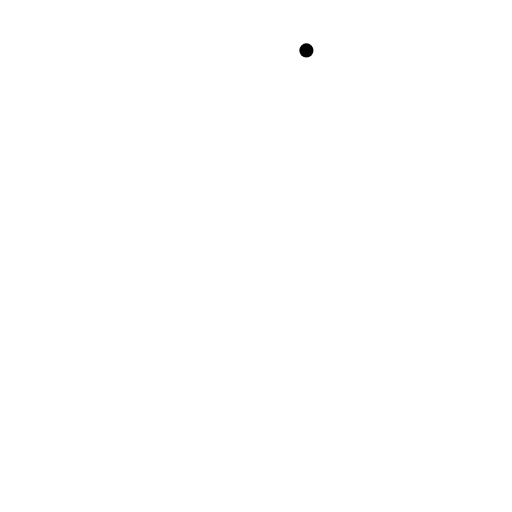
t = 0.00 s
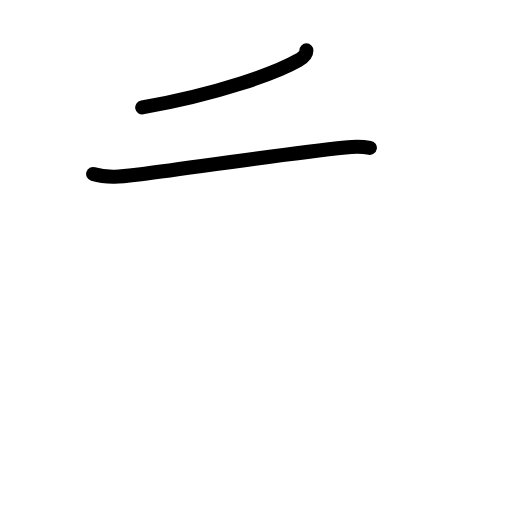
t = 1.83 s
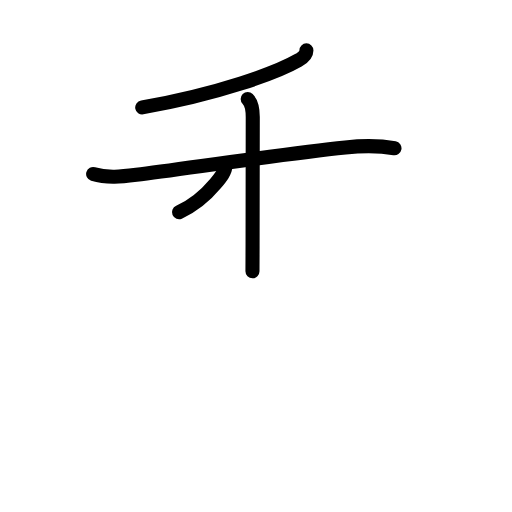
t = 3.63 s
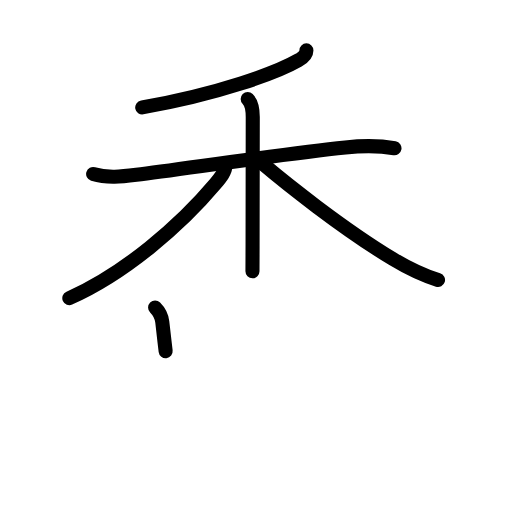
t = 5.42 s
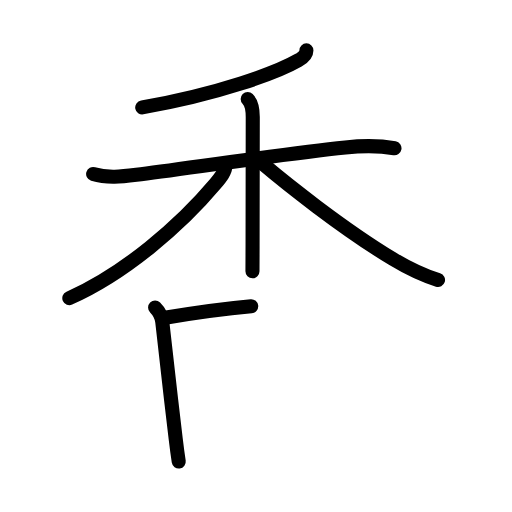
t = 6.13 s
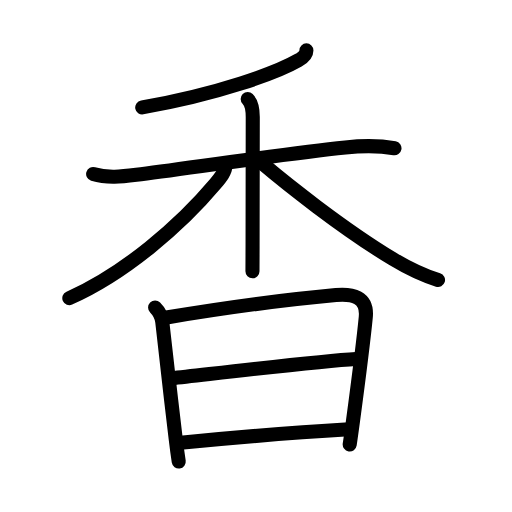
t = 9.00 s

The animated SVG that drew these frames (rendered in a browser with its animation timeline set to each time). Animation: 29 SMIL elements (animate=29); one cycle of 9.00 s.

<?xml version="1.0" encoding="UTF-8"?>
<!--
AniKanjiVG is licensed by CC-BY-SA Paul C. Sommerhoff (https://bitbucket.org/sommerhoff/anikanjivg).
AniKanjiVG uses KanjiVG which is licensed by CC-BY-SA Ulrich Apel (http://kanjivg.tagaini.net).
See also http://creativecommons.org/licenses/by-sa/3.0/
-->
<svg xmlns:kvg='http://kanjivg.tagaini.net' xmlns='http://www.w3.org/2000/svg' width='109' height='109' viewBox='0 0 109 109' style='fill:none;stroke:#000000;stroke-width:3;stroke-linecap:round;stroke-linejoin:round;' id="kvg:kanji_09999"><g id="kvg:09999" kvg:element="香" kvg:radical="general"><g id="kvg:09999-g1" kvg:element="禾" kvg:position="top"><g id="kvg:09999-g2" kvg:element="丿" kvg:position="top"><path id="kvg:09999-s1" kvg:type="㇒" d="M65.23,10.73c0,0.77-0.48,1.39-1.77,2.14c-4.44,2.56-16.84,7.14-33.18,10"><animate attributeName="d" begin="0.0s" dur="0.5s" from="M65.23,10.73C65.23,10.73,65.23,10.73,65.23,10.73" to="M65.23,10.73c0,0.77-0.48,1.39-1.77,2.14" />
<animate attributeName="d" begin="0.5s" dur="0.5s" from="M65.23,10.73c0,0.77-0.48,1.39-1.77,2.14c0,0,0,0,0,0,0" to="M65.23,10.73c0,0.77-0.48,1.39-1.77,2.14c-4.44,2.56-16.84,7.14-33.18,10" />
</path>
</g>
<g id="kvg:09999-g3" kvg:element="木" kvg:position="bottom"><path id="kvg:09999-s2" kvg:type="㇐" d="M19.83,37.05c3.03,0.92,6.11,0.55,9.19,0.16c10.11-1.27,31.35-4.46,44.5-5.83c3.46-0.36,7.03-0.45,10.46,0.18"><animate attributeName="d" begin="1.0s" dur="0.3333333333333333s" from="M19.83,37.05C19.83,37.05,19.83,37.05,19.83,37.05" to="M19.83,37.05c3.03,0.92,6.11,0.55,9.19,0.16" />
<animate attributeName="d" begin="1.3333333333333333s" dur="0.3333333333333333s" from="M19.83,37.05c3.03,0.92,6.11,0.55,9.19,0.16c0,0,0,0,0,0,0" to="M19.83,37.05c3.03,0.92,6.11,0.55,9.19,0.16c10.11-1.27,31.35-4.46,44.5-5.83" />
<animate attributeName="d" begin="1.6666666666666665s" dur="0.3333333333333333s" from="M19.83,37.05c3.03,0.92,6.11,0.55,9.19,0.16c10.11-1.27,31.35-4.46,44.5-5.83c0,0,0,0,0,0,0" to="M19.83,37.05c3.03,0.92,6.11,0.55,9.19,0.16c10.11-1.27,31.35-4.46,44.5-5.83c3.46-0.36,7.03-0.45,10.46,0.18" />
<animate attributeName="d" begin="0s" dur="1.0s" from="M-100,-100" to="M-100,-100" />
</path>
<path id="kvg:09999-s3" kvg:type="㇑" d="M52.73,21.06c0.92,0.92,1.08,2.19,1.08,3.85c0,6.46-0.04,16.84-0.04,27.59c0,1.8-0.02,3.57-0.02,5.25"><animate attributeName="d" begin="2.0s" dur="0.3333333333333333s" from="M52.73,21.06C52.73,21.06,52.73,21.06,52.73,21.06" to="M52.73,21.06c0.92,0.92,1.08,2.19,1.08,3.85" />
<animate attributeName="d" begin="2.3333333333333335s" dur="0.3333333333333333s" from="M52.73,21.06c0.92,0.92,1.08,2.19,1.08,3.85c0,0,0,0,0,0,0" to="M52.73,21.06c0.92,0.92,1.08,2.19,1.08,3.85c0,6.46-0.04,16.84-0.04,27.59" />
<animate attributeName="d" begin="2.6666666666666665s" dur="0.3333333333333333s" from="M52.73,21.06c0.92,0.92,1.08,2.19,1.08,3.85c0,6.46-0.04,16.84-0.04,27.59c0,0,0,0,0,0,0" to="M52.73,21.06c0.92,0.92,1.08,2.19,1.08,3.85c0,6.46-0.04,16.84-0.04,27.59c0,1.8-0.02,3.57-0.02,5.25" />
<animate attributeName="d" begin="0s" dur="2.0s" from="M-100,-100" to="M-100,-100" />
</path>
<path id="kvg:09999-s4" kvg:type="㇒" d="M47.98,35.41c0,1.09-0.95,2.31-2.09,3.67c-7.48,8.93-19.42,19.21-31.13,24.39"><animate attributeName="d" begin="3.0s" dur="0.5s" from="M47.98,35.41C47.98,35.41,47.98,35.41,47.98,35.41" to="M47.98,35.41c0,1.09-0.95,2.31-2.09,3.67" />
<animate attributeName="d" begin="3.5s" dur="0.5s" from="M47.98,35.41c0,1.09-0.95,2.31-2.09,3.67c0,0,0,0,0,0,0" to="M47.98,35.41c0,1.09-0.95,2.31-2.09,3.67c-7.48,8.93-19.42,19.21-31.13,24.39" />
<animate attributeName="d" begin="0s" dur="3.0s" from="M-100,-100" to="M-100,-100" />
</path>
<path id="kvg:09999-s5" kvg:type="㇏" d="M56.04,34.96c4.46,3.79,16.83,13.67,27.53,20.13c2.94,1.78,6.56,3.54,9.68,4.52"><animate attributeName="d" begin="4.0s" dur="0.5s" from="M56.04,34.96C56.04,34.96,56.04,34.96,56.04,34.96" to="M56.04,34.96c4.46,3.79,16.83,13.67,27.53,20.13" />
<animate attributeName="d" begin="4.5s" dur="0.5s" from="M56.04,34.96c4.46,3.79,16.83,13.67,27.53,20.13c0,0,0,0,0,0,0" to="M56.04,34.96c4.46,3.79,16.83,13.67,27.53,20.13c2.94,1.78,6.56,3.54,9.68,4.52" />
<animate attributeName="d" begin="0s" dur="4.0s" from="M-100,-100" to="M-100,-100" />
</path>
</g>
</g>
<g id="kvg:09999-g4" kvg:element="日" kvg:position="bottom"><path id="kvg:09999-s6" kvg:type="㇑" d="M33.02,65.47c0.76,0.76,1.42,2.12,1.53,3.07c0.83,7.34,1.84,16.47,2.84,24.76c0.21,1.78,0.43,3.45,0.66,4.95"><animate attributeName="d" begin="5.0s" dur="0.3333333333333333s" from="M33.02,65.47C33.02,65.47,33.02,65.47,33.02,65.47" to="M33.02,65.47c0.76,0.76,1.42,2.12,1.53,3.07" />
<animate attributeName="d" begin="5.333333333333333s" dur="0.3333333333333333s" from="M33.02,65.47c0.76,0.76,1.42,2.12,1.53,3.07c0,0,0,0,0,0,0" to="M33.02,65.47c0.76,0.76,1.42,2.12,1.53,3.07c0.83,7.34,1.84,16.47,2.84,24.76" />
<animate attributeName="d" begin="5.666666666666667s" dur="0.3333333333333333s" from="M33.02,65.47c0.76,0.76,1.42,2.12,1.53,3.07c0.83,7.34,1.84,16.47,2.84,24.76c0,0,0,0,0,0,0" to="M33.02,65.47c0.76,0.76,1.42,2.12,1.53,3.07c0.83,7.34,1.84,16.47,2.84,24.76c0.21,1.78,0.43,3.45,0.66,4.95" />
<animate attributeName="d" begin="0s" dur="5.0s" from="M-100,-100" to="M-100,-100" />
</path>
<path id="kvg:09999-s7" kvg:type="㇕a" d="M35.44,67.59c8.15-1.36,24.31-3.72,36.08-4.79c3.5-0.32,6.77,0.39,6.35,4.71c-0.45,4.67-1.85,15.6-2.74,22.26c-0.3,2.22-0.54,3.97-0.68,4.85"><animate attributeName="d" begin="6.0s" dur="0.25s" from="M35.44,67.59C35.44,67.59,35.44,67.59,35.44,67.59" to="M35.44,67.59c8.15-1.36,24.31-3.72,36.08-4.79" />
<animate attributeName="d" begin="6.25s" dur="0.25s" from="M35.44,67.59c8.15-1.36,24.31-3.72,36.08-4.79c0,0,0,0,0,0,0" to="M35.44,67.59c8.15-1.36,24.31-3.72,36.08-4.79c3.5-0.32,6.77,0.39,6.35,4.71" />
<animate attributeName="d" begin="6.5s" dur="0.25s" from="M35.44,67.59c8.15-1.36,24.31-3.72,36.08-4.79c3.5-0.32,6.77,0.39,6.35,4.71c0,0,0,0,0,0,0" to="M35.44,67.59c8.15-1.36,24.31-3.72,36.08-4.79c3.5-0.32,6.77,0.39,6.35,4.71c-0.45,4.67-1.85,15.6-2.74,22.26" />
<animate attributeName="d" begin="6.75s" dur="0.25s" from="M35.44,67.59c8.15-1.36,24.31-3.72,36.08-4.79c3.5-0.32,6.77,0.39,6.35,4.71c-0.45,4.67-1.85,15.6-2.74,22.26c0,0,0,0,0,0,0" to="M35.44,67.59c8.15-1.36,24.31-3.72,36.08-4.79c3.5-0.32,6.77,0.39,6.35,4.71c-0.45,4.67-1.85,15.6-2.74,22.26c-0.3,2.22-0.54,3.97-0.68,4.85" />
<animate attributeName="d" begin="0s" dur="6.0s" from="M-100,-100" to="M-100,-100" />
</path>
<path id="kvg:09999-s8" kvg:type="㇐a" d="M36.58,80.52c8.29-0.9,31.17-3.65,39.22-4.11"><animate attributeName="d" begin="7.0s" dur="1.0s" from="M36.58,80.52C36.58,80.52,36.58,80.52,36.58,80.52" to="M36.58,80.52c8.29-0.9,31.17-3.65,39.22-4.11" />
<animate attributeName="d" begin="0s" dur="7.0s" from="M-100,-100" to="M-100,-100" />
</path>
<path id="kvg:09999-s9" kvg:type="㇐a" d="M38.44,94.26C46.12,93.5,63.88,92,74.29,91.4"><animate attributeName="d" begin="8.0s" dur="1.0s" from="M38.44,94.26C38.44,94.26,38.44,94.26,38.44,94.26" to="M38.44,94.26C46.12,93.5,63.88,92,74.29,91.4" />
<animate attributeName="d" begin="0s" dur="8.0s" from="M-100,-100" to="M-100,-100" />
</path>
</g>
</g>
</svg>
